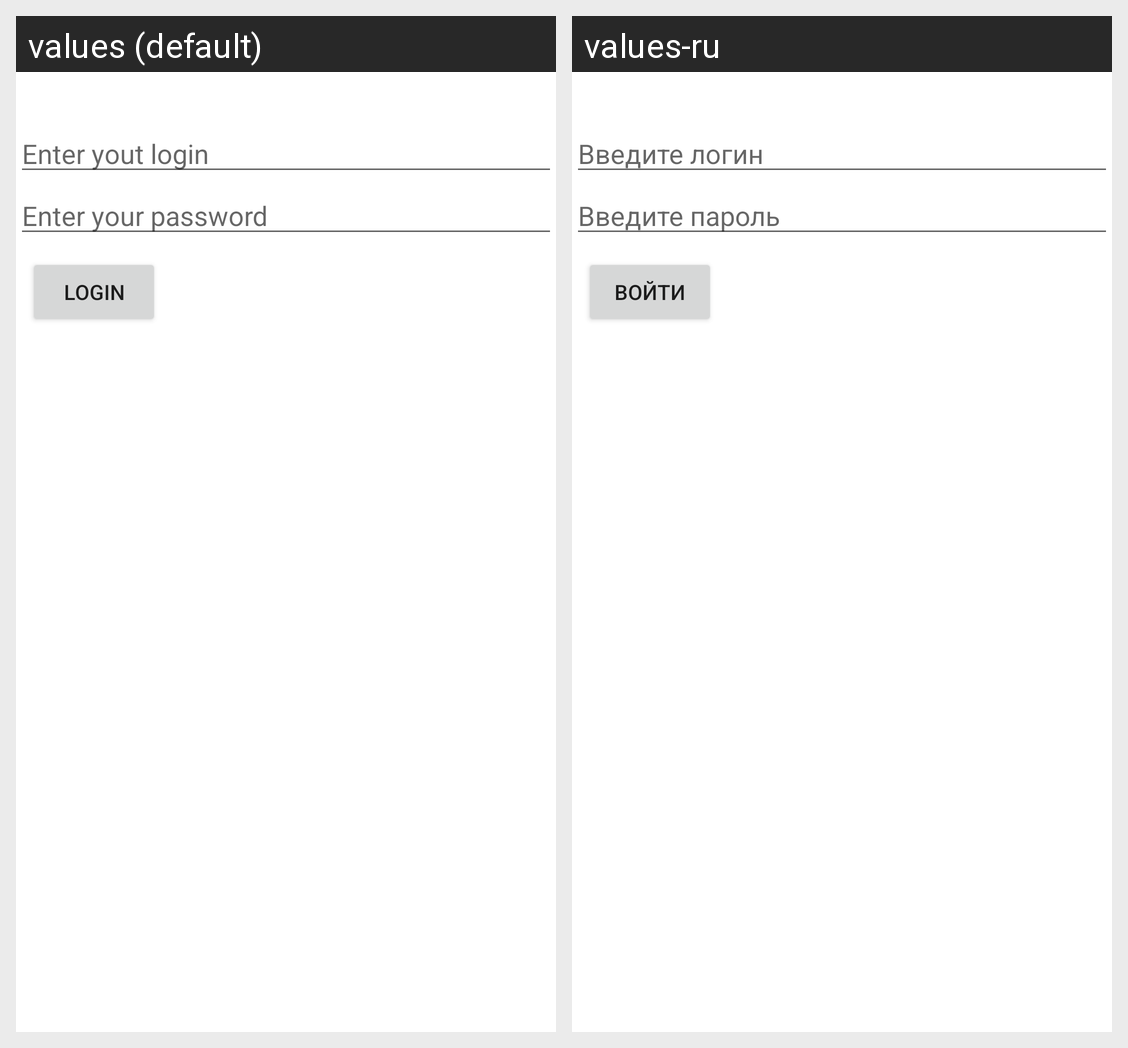

This grid shows one Android layout under two languages. Give, for every string resource on the screen, its name, the default text and each shown locale's text.
Android screen res/layout/activity_login.xml rendered under 2 locales, left to right: values (default), values-ru. Device: Nexus 5 (rendered at 1080×1920; each locale shown at half size, 540×960, under a caption strip naming it); theme AppTheme.
Strings drawn on this screen, with the default value and each locale's value (text and hints the layout hard-codes, and strings that could not be matched under every locale, appear in the picture but are not listed):

hint_login
  values: Enter yout login
  values-ru: Введите логин

password_hint
  values: Enter your password
  values-ru: Введите пароль

login
  values: Login
  values-ru: Войти
